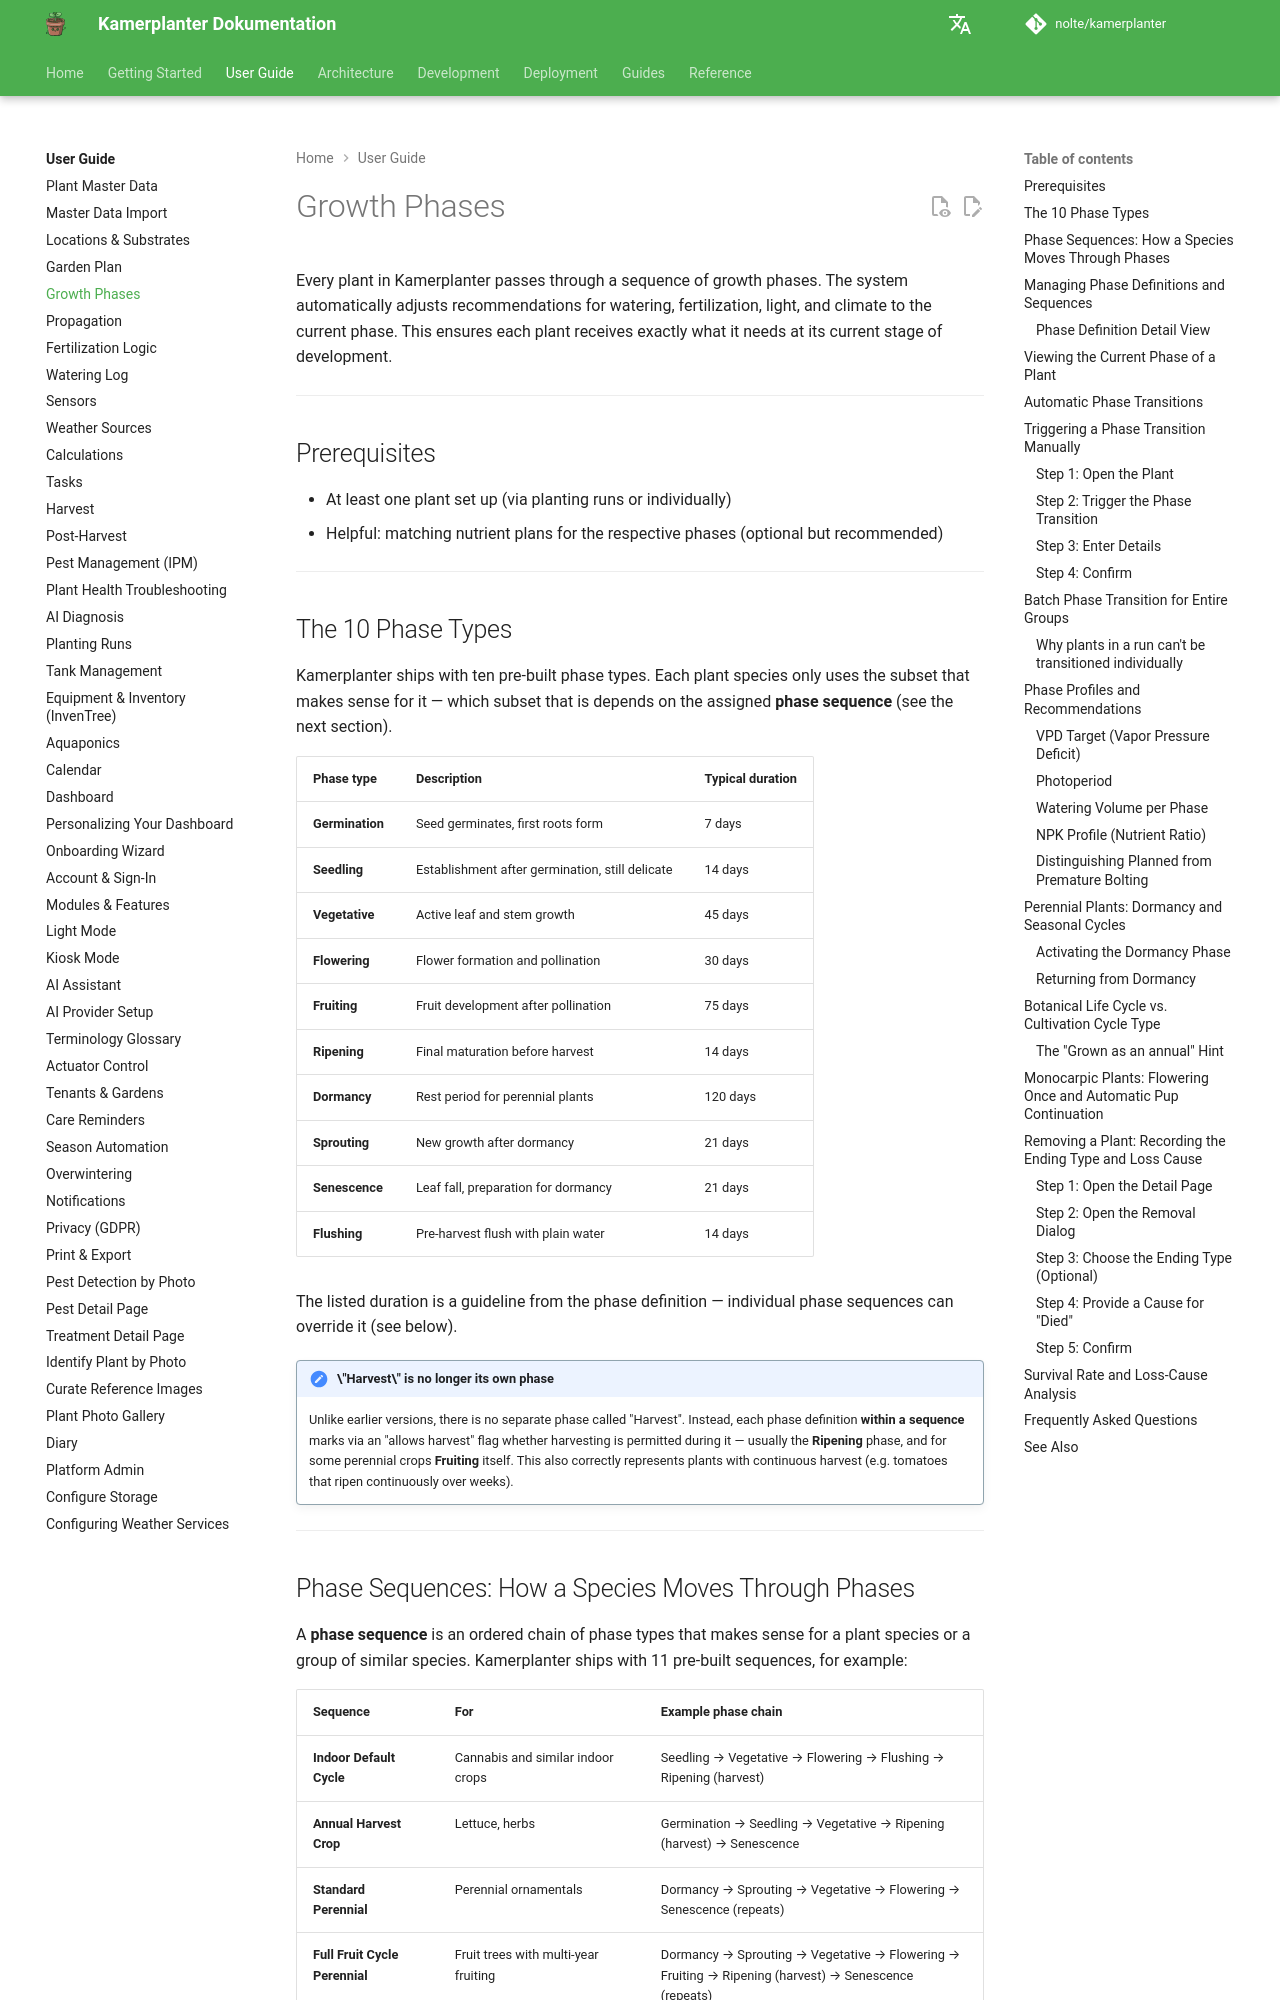

repository: nolte/kamerplanter · page: en/user-guide/growth-phases/index.html · generator: mkdocs

# Growth Phases

Every plant in Kamerplanter passes through a sequence of growth phases. The system automatically adjusts recommendations for watering, fertilization, light, and climate to the current phase. This ensures each plant receives exactly what it needs at its current stage of development.

---

## Prerequisites

- At least one plant set up (via planting runs or individually)
- Helpful: matching nutrient plans for the respective phases (optional but recommended)

---

## The 10 Phase Types

Kamerplanter ships with ten pre-built phase types. Each plant species only uses the subset that makes sense for it — which subset that is depends on the assigned **phase sequence** (see the next section).

<!-- Source: src/backend/app/migrations/seed_data/phase_sequences.yaml (phase_definitions) -->

| Phase type | Description | Typical duration |
|-----------|-------------|----------------|
| **Germination** | Seed germinates, first roots form | 7 days |
| **Seedling** | Establishment after germination, still delicate | 14 days |
| **Vegetative** | Active leaf and stem growth | 45 days |
| **Flowering** | Flower formation and pollination | 30 days |
| **Fruiting** | Fruit development after pollination | 75 days |
| **Ripening** | Final maturation before harvest | 14 days |
| **Dormancy** | Rest period for perennial plants | 120 days |
| **Sprouting** | New growth after dormancy | 21 days |
| **Senescence** | Leaf fall, preparation for dormancy | 21 days |
| **Flushing** | Pre-harvest flush with plain water | 14 days |

The listed duration is a guideline from the phase definition — individual phase sequences can override it (see below).

!!! note "\"Harvest\" is no longer its own phase"
    Unlike earlier versions, there is no separate phase called "Harvest". Instead, each phase definition **within a sequence** marks via an "allows harvest" flag whether harvesting is permitted during it — usually the **Ripening** phase, and for some perennial crops **Fruiting** itself. This also correctly represents plants with continuous harvest (e.g. tomatoes that ripen continuously over weeks).

---
